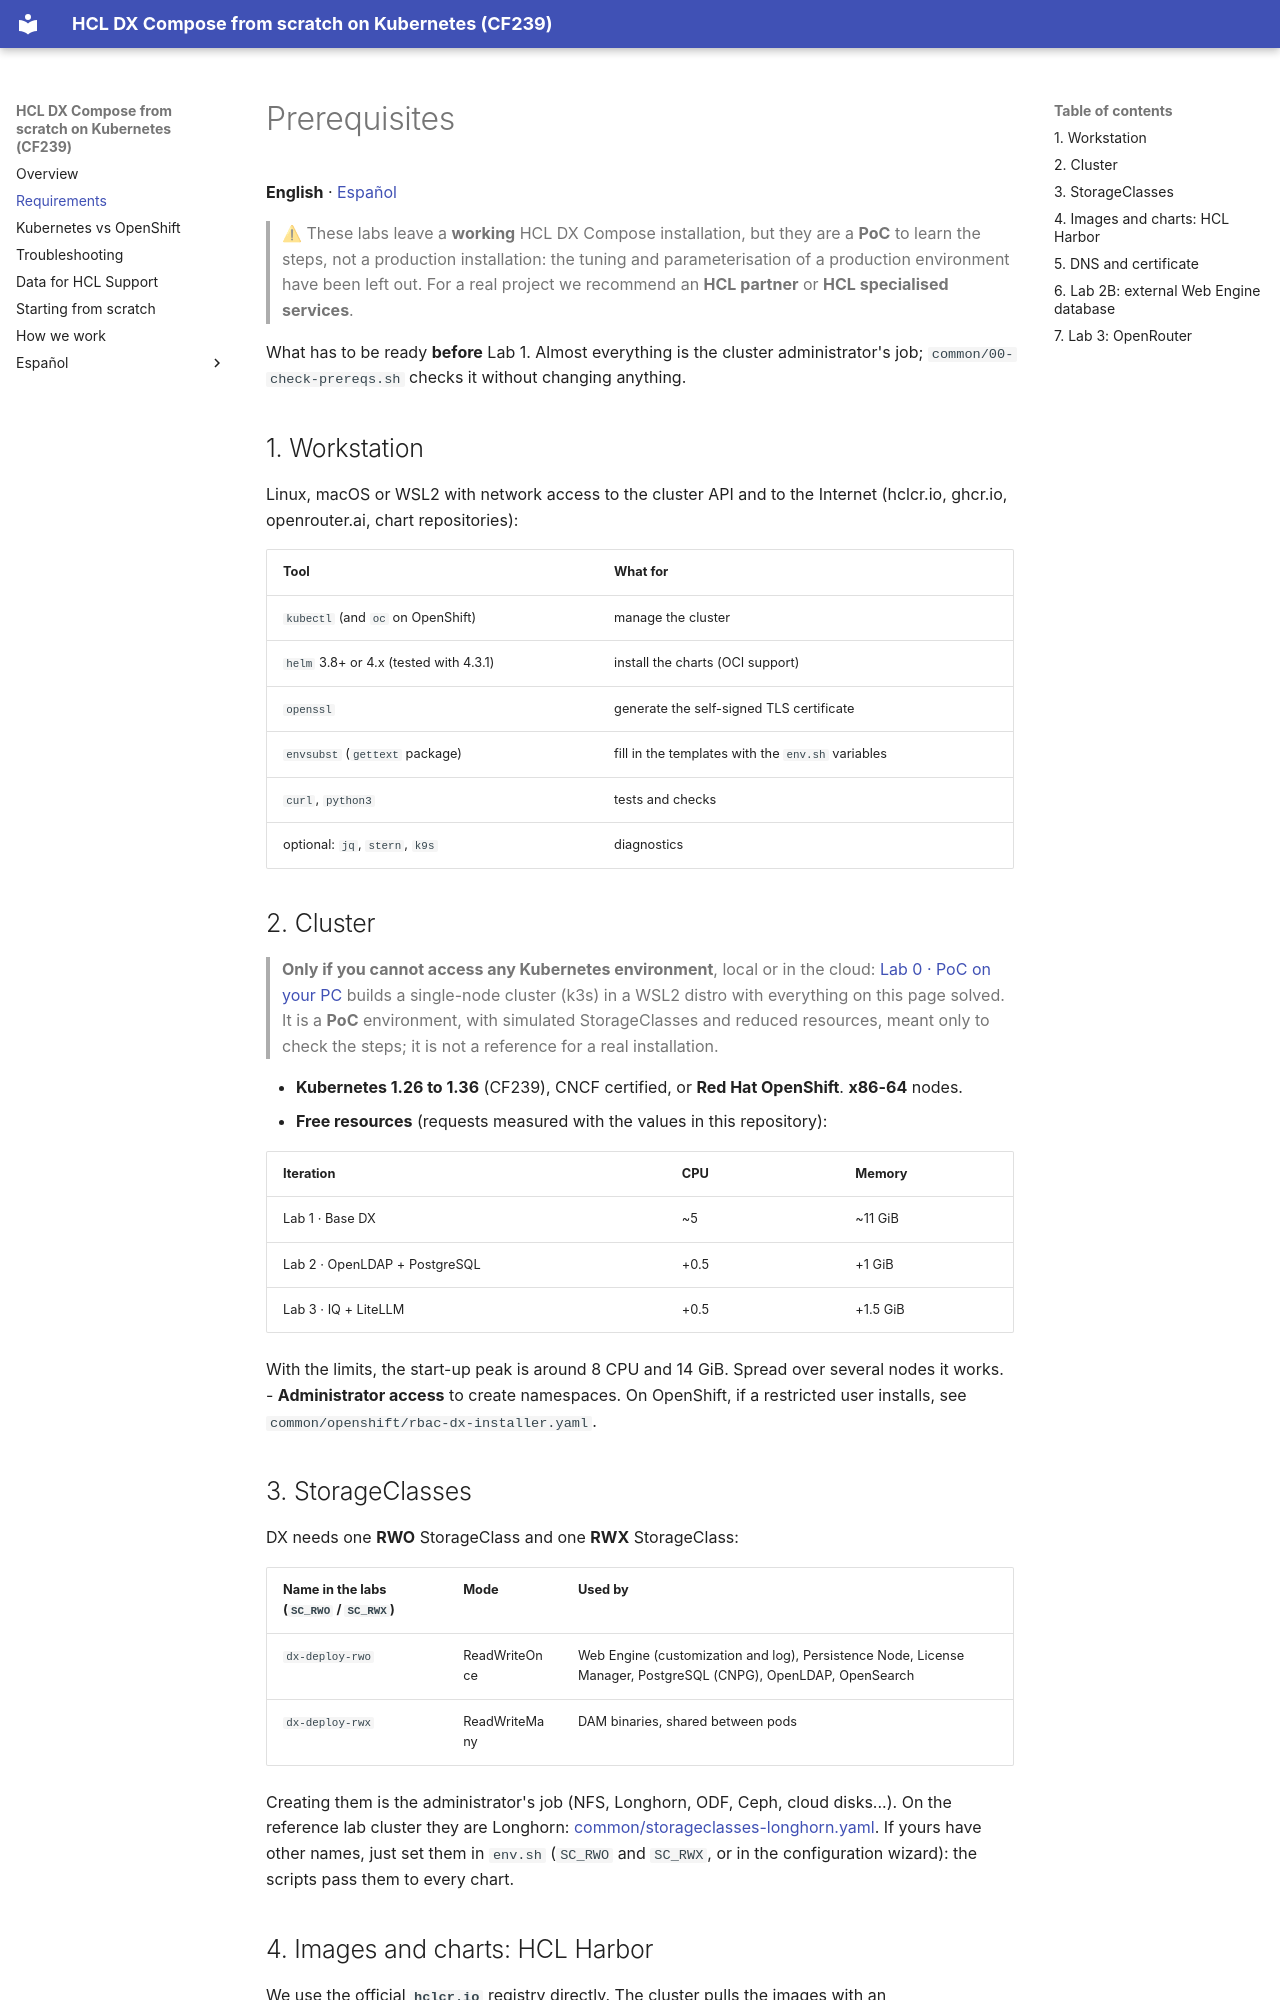

repository: europesip/hcl-dx-compose-labs · page: requirements/index.html · generator: mkdocs

# Prerequisites

**English** · [Español](requirements.es.md)

> ⚠ These labs leave a **working** HCL DX Compose installation, but they are a **PoC** to learn
> the steps, not a production installation: the tuning and parameterisation of a production
> environment have been left out. For a real project we recommend an **HCL partner** or **HCL
> specialised services**.

What has to be ready **before** Lab 1. Almost everything is the cluster administrator's job;
`common/00-check-prereqs.sh` checks it without changing anything.

## 1. Workstation

Linux, macOS or WSL2 with network access to the cluster API and to the Internet (hclcr.io,
ghcr.io, openrouter.ai, chart repositories):

| Tool | What for |
|---|---|
| `kubectl` (and `oc` on OpenShift) | manage the cluster |
| `helm` 3.8+ or 4.x (tested with 4.3.1) | install the charts (OCI support) |
| `openssl` | generate the self-signed TLS certificate |
| `envsubst` (`gettext` package) | fill in the templates with the `env.sh` variables |
| `curl`, `python3` | tests and checks |
| optional: `jq`, `stern`, `k9s` | diagnostics |

## 2. Cluster

> **Only if you cannot access any Kubernetes environment**, local or in the cloud: [Lab 0 · PoC
> on your PC](https://github.com/europesip/hcl-dx-compose-labs/blob/main/lab0-poc-wsl/GUIDE.md) builds a single-node cluster (k3s) in a WSL2 distro with
> everything on this page solved. It is a **PoC** environment, with simulated StorageClasses and
> reduced resources, meant only to check the steps; it is not a reference for a real installation.

- **Kubernetes 1.26 to 1.36** (CF239), CNCF certified, or **Red Hat OpenShift**. **x86-64** nodes.
- **Free resources** (requests measured with the values in this repository):

  | Iteration | CPU | Memory |
  |---|---|---|
  | Lab 1 · Base DX | ~5 | ~11 GiB |
  | Lab 2 · OpenLDAP + PostgreSQL | +0.5 | +1 GiB |
  | Lab 3 · IQ + LiteLLM | +0.5 | +1.5 GiB |

  With the limits, the start-up peak is around 8 CPU and 14 GiB. Spread over several nodes it works.
- **Administrator access** to create namespaces. On OpenShift, if a restricted user installs, see
  `common/openshift/rbac-dx-installer.yaml`.

## 3. StorageClasses

DX needs one **RWO** StorageClass and one **RWX** StorageClass:

| Name in the labs (`SC_RWO` / `SC_RWX`) | Mode | Used by |
|---|---|---|
| `dx-deploy-rwo` | ReadWriteOnce | Web Engine (customization and log), Persistence Node, License Manager, PostgreSQL (CNPG), OpenLDAP, OpenSearch |
| `dx-deploy-rwx` | ReadWriteMany | DAM binaries, shared between pods |

Creating them is the administrator's job (NFS, Longhorn, ODF, Ceph, cloud disks...). On the
reference lab cluster they are Longhorn: [common/storageclasses-longhorn.yaml](https://github.com/europesip/hcl-dx-compose-labs/blob/main/common/storageclasses-longhorn.yaml).
If yours have other names, just set them in `env.sh` (`SC_RWO` and `SC_RWX`, or in the
configuration wizard): the scripts pass them to every chart.
